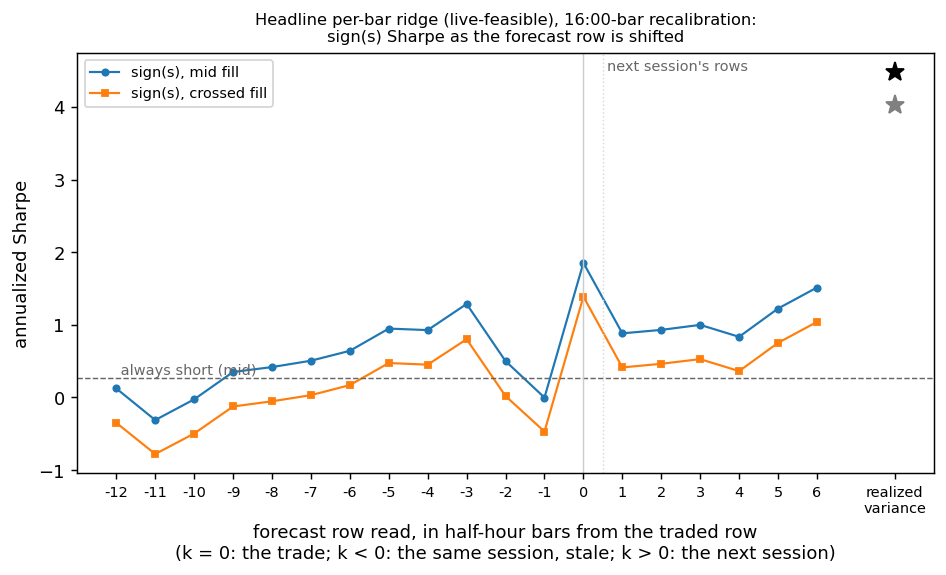

The file beside this chart, header and first rows:
row, k, session, clock, n_days, Sharpe_mid, Sharpe_crossed, mean_mid, pct_buy, agree_with_bar0_pct, dSharpe_mid_vs_bar0, dSharpe_mid_lo, dSharpe_mid_hi, dSharpe_crossed_vs_bar0, dSharpe_crossed_lo, dSharpe_crossed_hi, bar0_all_days_Sharpe_mid, bar0_all_days_Sharpe_crossed, bar0_all_days_n
bar-12, -12.0, same, 10:00, 865, 0.1232, -0.3499, 0.008698, 48.79, 68.9, -1.73, -2.913, -0.5713, -1.737, -2.918, -0.5654, 1.902, 1.44, 866
bar-11, -11.0, same, 10:30, 865, -0.3124, -0.7801, -0.02205, 47.86, 69.13, -2.165, -3.337, -1.027, -2.167, -3.351, -1.022, 1.902, 1.44, 866
bar-10, -10.0, same, 11:00, 865, -0.02723, -0.4982, -0.001923, 47.86, 65.9, -1.88, -3.067, -0.6711, -1.885, -3.082, -0.6682, 1.902, 1.44, 866
bar-9, -9.0, same, 11:30, 865, 0.3499, -0.1254, 0.0247, 42.54, 68.44, -1.503, -2.702, -0.2801, -1.512, -2.711, -0.2806, 1.902, 1.44, 866
bar-8, -8.0, same, 12:00, 865, 0.4174, -0.05388, 0.02946, 45.55, 70.06, -1.435, -2.516, -0.3643, -1.441, -2.526, -0.3631, 1.902, 1.44, 866
bar-7, -7.0, same, 12:30, 865, 0.5051, 0.03064, 0.03565, 41.73, 68.55, -1.348, -2.469, -0.2231, -1.356, -2.49, -0.2311, 1.902, 1.44, 866
bar-6, -6.0, same, 13:00, 865, 0.6413, 0.169, 0.04524, 43.7, 68.67, -1.211, -2.455, 0.06519, -1.218, -2.483, 0.07199, 1.902, 1.44, 866
bar-5, -5.0, same, 13:30, 865, 0.9474, 0.4732, 0.06677, 38.03, 69.94, -0.9053, -1.923, 0.1134, -0.9139, -1.931, 0.1113, 1.902, 1.44, 866
bar-4, -4.0, same, 14:00, 865, 0.9268, 0.4506, 0.06533, 37.23, 71.45, -0.9259, -2.105, 0.2134, -0.9365, -2.108, 0.2066, 1.902, 1.44, 866
bar-3, -3.0, same, 14:30, 865, 1.287, 0.8013, 0.09055, 26.36, 72.14, -0.566, -1.673, 0.4625, -0.5858, -1.693, 0.4471, 1.902, 1.44, 866
bar-2, -2.0, same, 15:00, 865, 0.4997, 0.01806, 0.03526, 25.09, 71.33, -1.353, -2.724, -0.007603, -1.369, -2.74, -0.02214, 1.902, 1.44, 866
bar-1, -1.0, same, 15:30, 865, -0.00257, -0.4704, -0.0001815, 31.68, 75.38, -1.855, -2.96, -0.7836, -1.857, -2.96, -0.7893, 1.902, 1.44, 866
bar+0, 0.0, same, 16:00, 865, 1.853, 1.387, 0.1299, 40.12, 100.0, 0.0, 0.0, 0.0, 0.0, 0.0, 0.0, 1.902, 1.44, 866
bar+1, 1.0, next, 10:00, 865, 0.8819, 0.4124, 0.06217, 43.93, 67.51, -0.9708, -2.221, 0.3068, -0.9747, -2.243, 0.3227, 1.902, 1.44, 866
bar+2, 2.0, next, 10:30, 865, 0.9296, 0.463, 0.06553, 43.7, 67.75, -0.9231, -1.906, 0.1194, -0.9241, -1.909, 0.1303, 1.902, 1.44, 866
bar+3, 3.0, next, 11:00, 865, 0.9986, 0.5269, 0.07037, 41.39, 65.66, -0.8541, -2.121, 0.4539, -0.8602, -2.123, 0.4575, 1.902, 1.44, 866
bar+4, 4.0, next, 11:30, 865, 0.8341, 0.3617, 0.05881, 41.62, 66.36, -1.019, -2.295, 0.2566, -1.025, -2.311, 0.2587, 1.902, 1.44, 866
bar+5, 5.0, next, 12:00, 865, 1.224, 0.751, 0.08614, 40.69, 65.43, -0.6291, -1.934, 0.6287, -0.6361, -1.947, 0.6339, 1.902, 1.44, 866
bar+6, 6.0, next, 12:30, 865, 1.513, 1.039, 0.1063, 41.73, 63.47, -0.3399, -1.655, 0.8947, -0.3477, -1.673, 0.9038, 1.902, 1.44, 866
realized (target), , traded bar, 16:00, 865, 4.484, 4.022, 0.3047, 26.94, 67.4, 2.631, 1.211, 4.173, 2.635, 1.197, 4.168, 1.902, 1.44, 866
realized (unclipped), , traded bar, 16:00, 865, 4.496, 4.035, 0.3054, 27.05, 67.28, 2.644, 1.223, 4.188, 2.647, 1.209, 4.19, 1.902, 1.44, 866
always short, , , , 865, 0.2677, -0.216, 0.0189, 0.0, 59.88, -1.585, -2.976, -0.1346, -1.603, -2.997, -0.1639, 1.902, 1.44, 866
